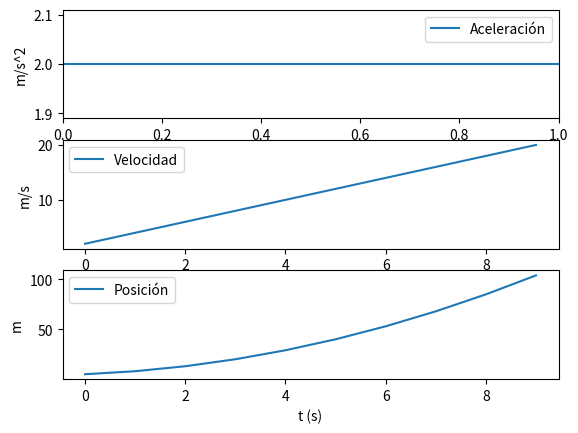

Recreate this plot in Python.
import matplotlib.pyplot as plt

t_final = 10
v0 = 2
x0 = 5

# Funciones MRUV
a = 2

def vel(t):
    return v0 + a * t

def pos(t):
    return x0 + v0 * t + 0.5 * a * (t**2)

# Calcula la velocidad y posicion en cada instante de tiempo
v=[]
for t in range(0, t_final):
  v.append(vel(t))

x=[]
for t in range(0, t_final):
  x.append(pos(t))

# Grafica las funciones
plt.subplot(311)
plt.axhline(y=a, label="Aceleración")
plt.ylabel("m/s^2")
plt.legend()

plt.subplot(312)
plt.plot(v, label="Velocidad")
plt.ylabel("m/s")
plt.legend()

plt.subplot(313)
plt.plot(x, label="Posición")
plt.ylabel("m")
plt.xlabel("t (s)")
plt.legend()

plt.show()